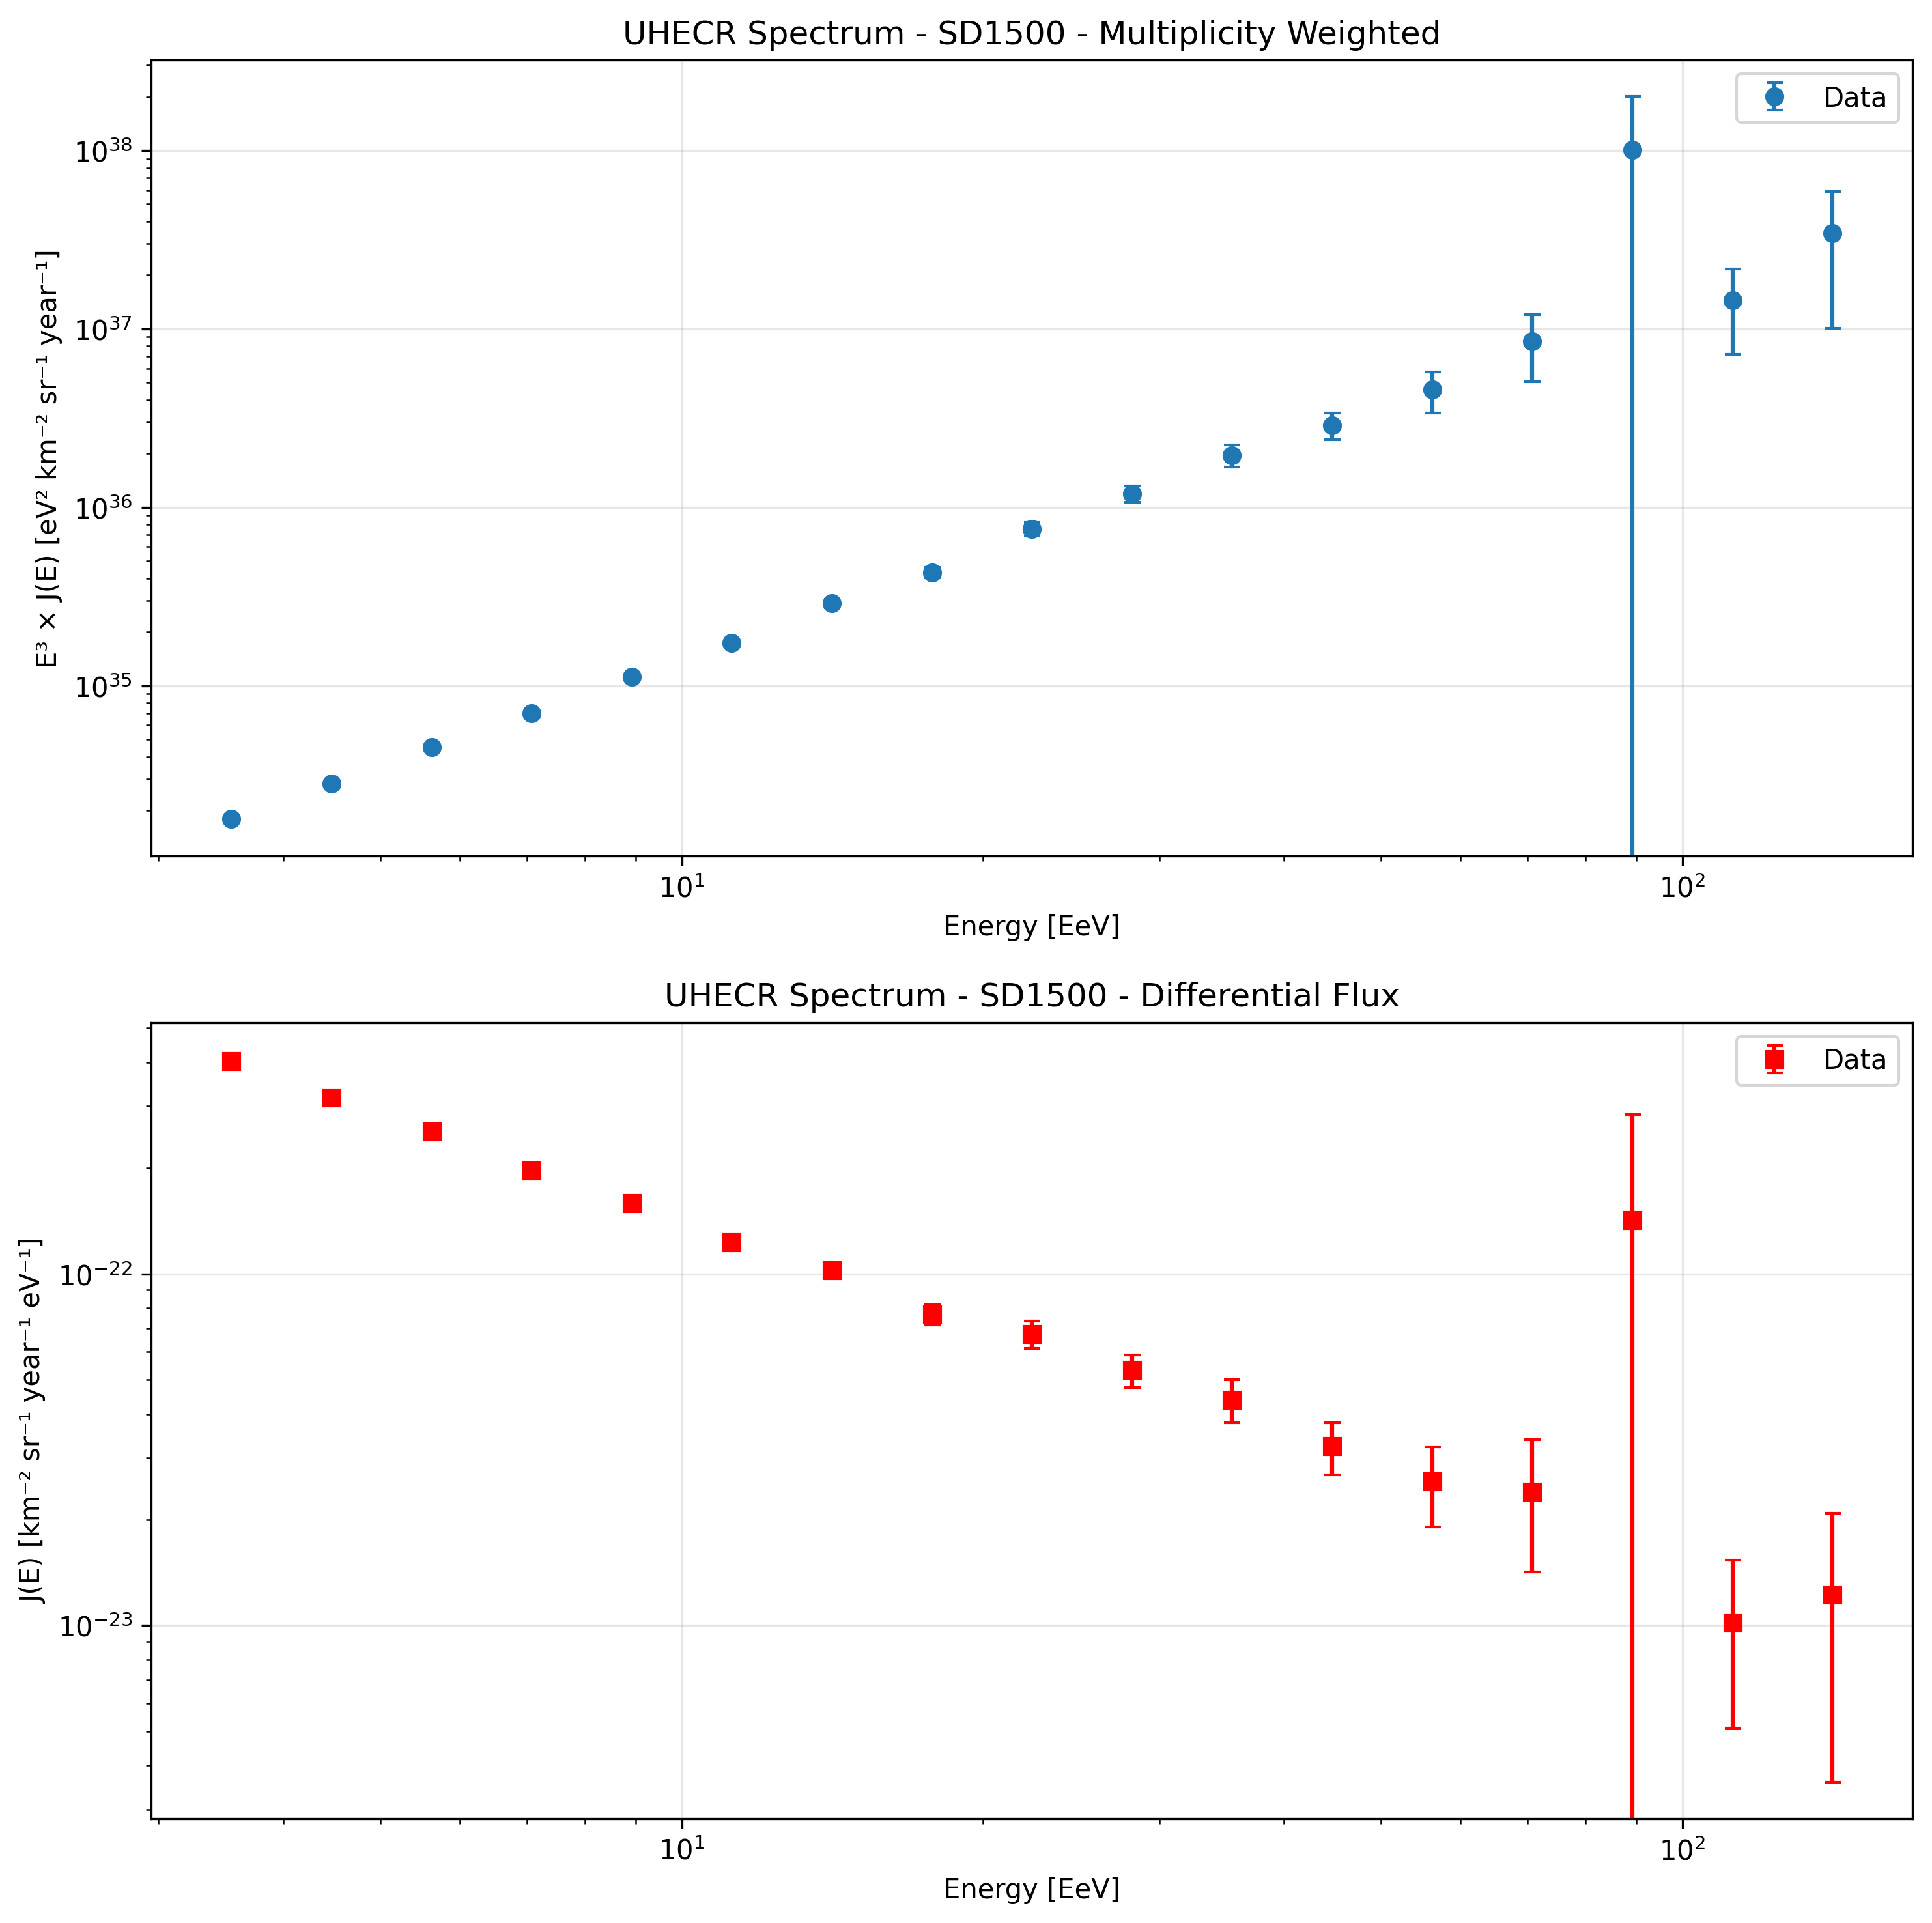

The table this chart was drawn from, first rows:
log10_E_eV, E_eV, E_EeV, counts, exposure, flux, flux_error, delta_E_eV
18.55, 3.5481338923357604e+18, 3.548, 3574, 10865242, 4.0262381618831157e-22, 6.73476097701102e-24, 8.169880208439379e+17
18.65, 4.4668359215096166e+18, 4.467, 2282, 6979749, 3.1787775254981813e-22, 6.654299038266641e-24, 1.0285269805718513e+18
18.75, 5.623413251903491e+18, 5.623, 1500, 4557212, 2.542004713206805e-22, 6.5634279468204775e-24, 1.2948387525578335e+18
18.85, 7.079457843841402e+18, 7.079, 1003, 3124803, 1.9690764210595276e-22, 6.2174471908503525e-24, 1.6301054097709215e+18
18.95, 8.91250938133744e+18, 8.913, 739, 2265609, 1.5894384606976507e-22, 5.8468438918677895e-24, 2.0521811242637468e+18
19.05, 1.1220184543019653e+19, 11.22, 543, 1705484, 1.2323565354042144e-22, 5.288548089077724e-24, 2.5835429669399634e+18
19.15, 1.4125375446227497e+19, 14.13, 357, 1069795, 1.0260111616615467e-22, 5.430226906273401e-24, 3.252487893542802e+18
19.25, 1.7782794100389229e+19, 17.78, 226, 719431, 7.671915514592777e-23, 5.103282288527014e-24, 4.0946396607339284e+18
19.35, 2.238721138568347e+19, 22.39, 127, 365700, 6.736937675986781e-23, 5.978065500317536e-24, 5.154845921038206e+18
19.45, 2.8183829312644493e+19, 28.18, 89, 257590, 5.324092329355297e-23, 5.643526582074738e-24, 6.489566523878476e+18
19.55, 3.5481338923357606e+19, 35.48, 50, 139405, 4.3901167869466536e-23, 6.208562700501753e-24, 8.169880208439379e+18
19.65, 4.466835921509617e+19, 44.67, 35, 105126, 3.236982322633916e-23, 5.4714987649101e-24, 1.0285269805718512e+19
19.75, 5.6234132519034905e+19, 56.23, 15, 45117, 2.567653323541351e-23, 6.629652373939852e-24, 1.2948387525578332e+19
19.85, 7.0794578438414025e+19, 70.79, 6, 15312, 2.4037835528900036e-23, 9.813405261124948e-24, 1.6301054097709216e+19
19.95, 8.91250938133744e+19, 89.13, 1, 342.9, 1.420950116049784e-22, 1.420950116049784e-22, 2.0521811242637468e+19
20.05, 1.1220184543019654e+20, 112.2, 4, 15160, 1.0212536989065616e-23, 5.106268494532808e-24, 2.5835429669399634e+19
20.15, 1.4125375446227496e+20, 141.3, 2, 5028, 1.222960135641082e-23, 8.64763405032629e-24, 3.2524878935428014e+19
20.25, 1.778279410038923e+20, 177.8, 0, 0.0, 0.0, 0.0, 4.094639660733928e+19
20.35, 2.238721138568347e+20, 223.9, 0, 0.0, 0.0, 0.0, 5.1548459210382066e+19
20.45, 2.818382931264449e+20, 281.8, 0, 0.0, 0.0, 0.0, 6.489566523878475e+19
